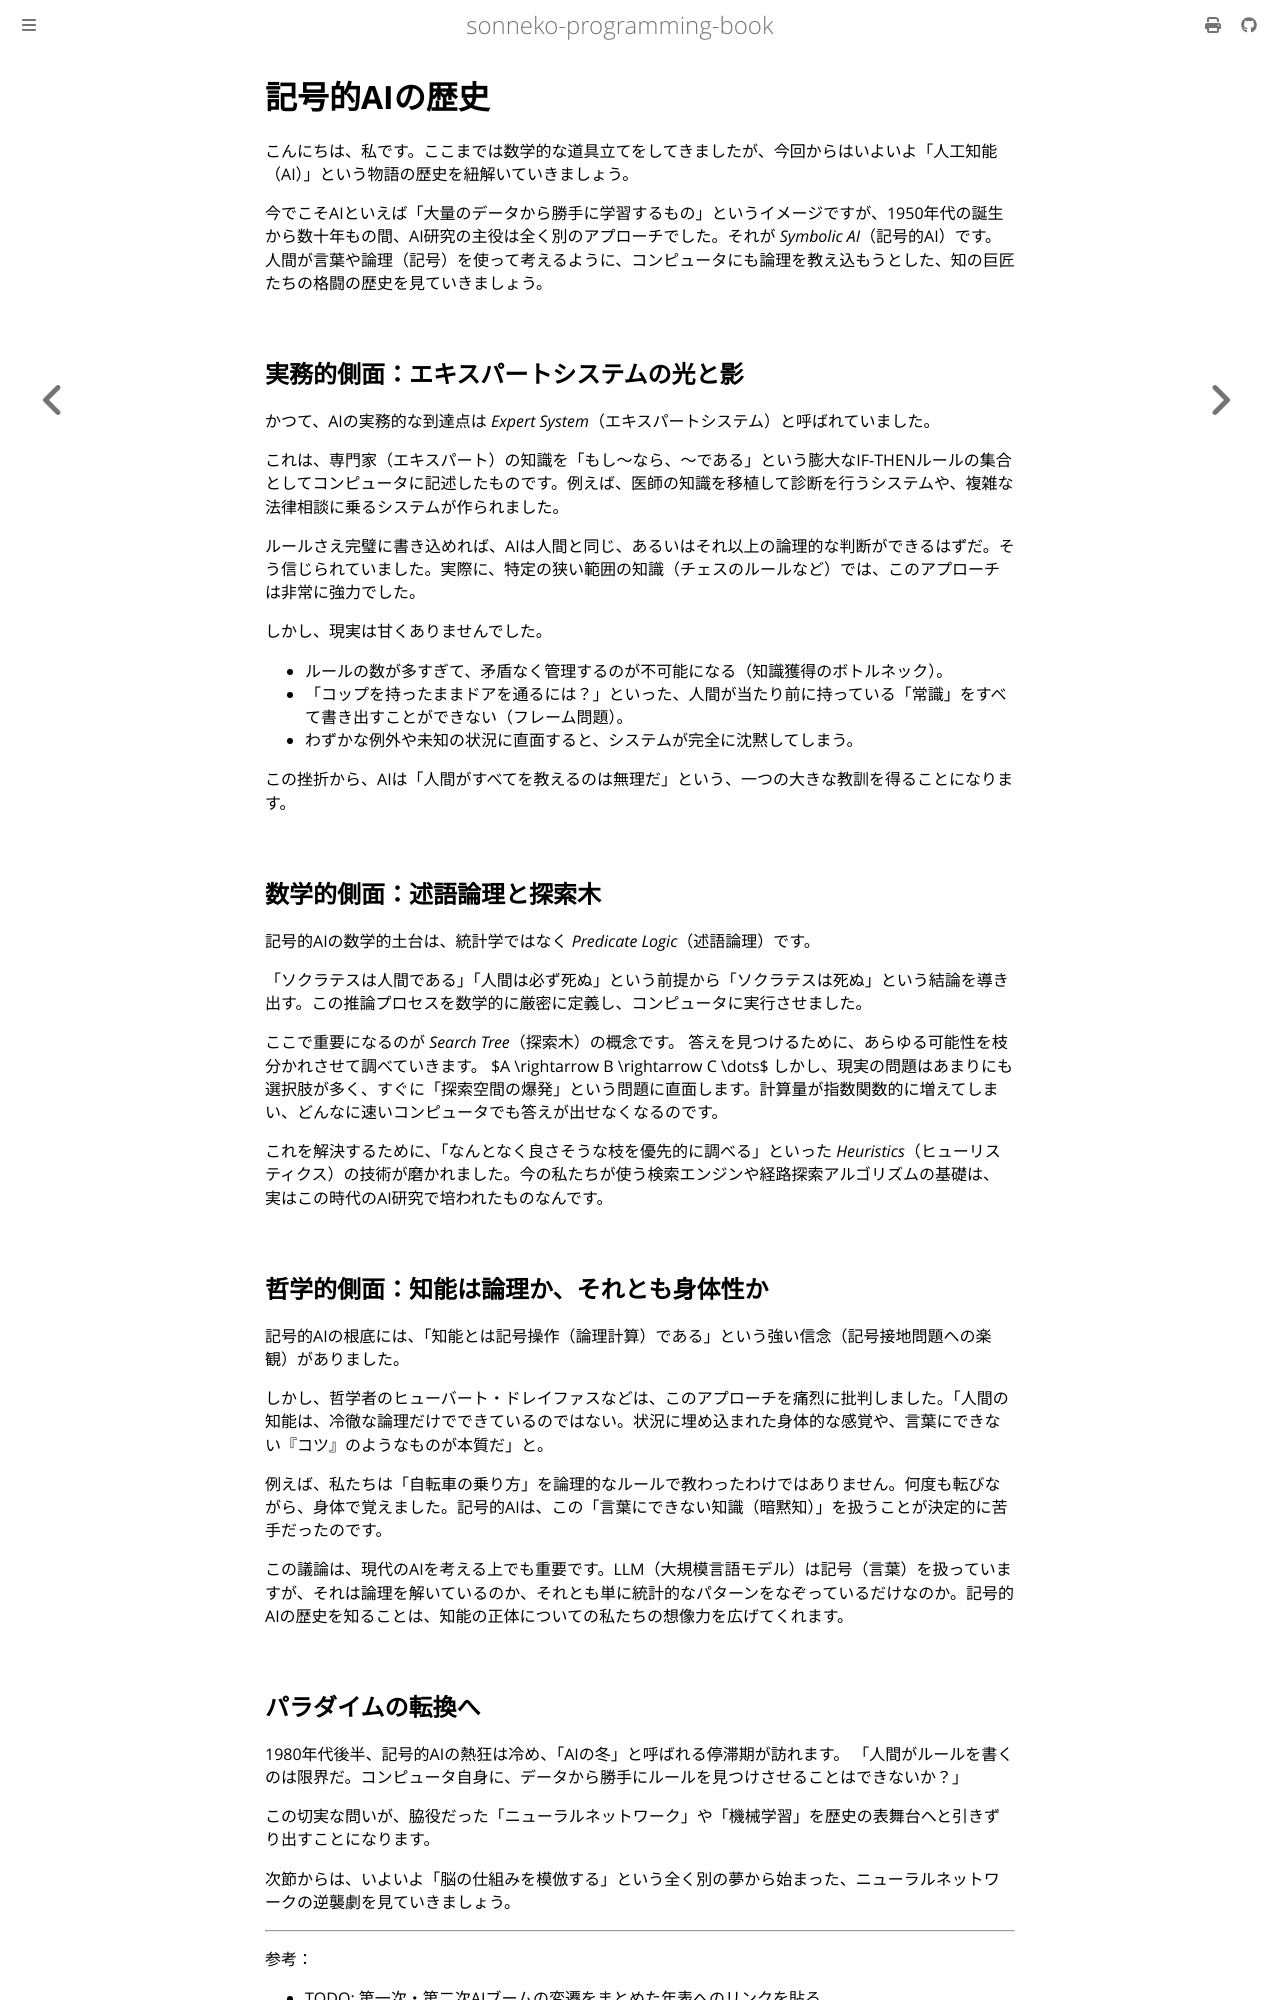

repository: sonneko/programming-book · page: 15-statistics-ai/010.html · generator: mdbook

# 記号的AIの歴史

こんにちは、私です。ここまでは数学的な道具立てをしてきましたが、今回からはいよいよ「人工知能（AI）」という物語の歴史を紐解いていきましょう。

今でこそAIといえば「大量のデータから勝手に学習するもの」というイメージですが、1950年代の誕生から数十年もの間、AI研究の主役は全く別のアプローチでした。それが *Symbolic AI*（記号的AI）です。人間が言葉や論理（記号）を使って考えるように、コンピュータにも論理を教え込もうとした、知の巨匠たちの格闘の歴史を見ていきましょう。

## 実務的側面：エキスパートシステムの光と影

かつて、AIの実務的な到達点は *Expert System*（エキスパートシステム）と呼ばれていました。

これは、専門家（エキスパート）の知識を「もし〜なら、〜である」という膨大なIF-THENルールの集合としてコンピュータに記述したものです。例えば、医師の知識を移植して診断を行うシステムや、複雑な法律相談に乗るシステムが作られました。

ルールさえ完璧に書き込めれば、AIは人間と同じ、あるいはそれ以上の論理的な判断ができるはずだ。そう信じられていました。実際に、特定の狭い範囲の知識（チェスのルールなど）では、このアプローチは非常に強力でした。

しかし、現実は甘くありませんでした。
- ルールの数が多すぎて、矛盾なく管理するのが不可能になる（知識獲得のボトルネック）。
- 「コップを持ったままドアを通るには？」といった、人間が当たり前に持っている「常識」をすべて書き出すことができない（フレーム問題）。
- わずかな例外や未知の状況に直面すると、システムが完全に沈黙してしまう。

この挫折から、AIは「人間がすべてを教えるのは無理だ」という、一つの大きな教訓を得ることになります。

## 数学的側面：述語論理と探索木

記号的AIの数学的土台は、統計学ではなく *Predicate Logic*（述語論理）です。

「ソクラテスは人間である」「人間は必ず死ぬ」という前提から「ソクラテスは死ぬ」という結論を導き出す。この推論プロセスを数学的に厳密に定義し、コンピュータに実行させました。

ここで重要になるのが *Search Tree*（探索木）の概念です。
答えを見つけるために、あらゆる可能性を枝分かれさせて調べていきます。
$A \rightarrow B \rightarrow C \dots$
しかし、現実の問題はあまりにも選択肢が多く、すぐに「探索空間の爆発」という問題に直面します。計算量が指数関数的に増えてしまい、どんなに速いコンピュータでも答えが出せなくなるのです。

これを解決するために、「なんとなく良さそうな枝を優先的に調べる」といった *Heuristics*（ヒューリスティクス）の技術が磨かれました。今の私たちが使う検索エンジンや経路探索アルゴリズムの基礎は、実はこの時代のAI研究で培われたものなんです。

## 哲学的側面：知能は論理か、それとも身体性か

記号的AIの根底には、「知能とは記号操作（論理計算）である」という強い信念（記号接地問題への楽観）がありました。

しかし、哲学者のヒューバート・ドレイファスなどは、このアプローチを痛烈に批判しました。「人間の知能は、冷徹な論理だけでできているのではない。状況に埋め込まれた身体的な感覚や、言葉にできない『コツ』のようなものが本質だ」と。

例えば、私たちは「自転車の乗り方」を論理的なルールで教わったわけではありません。何度も転びながら、身体で覚えました。記号的AIは、この「言葉にできない知識（暗黙知）」を扱うことが決定的に苦手だったのです。

この議論は、現代のAIを考える上でも重要です。LLM（大規模言語モデル）は記号（言葉）を扱っていますが、それは論理を解いているのか、それとも単に統計的なパターンをなぞっているだけなのか。記号的AIの歴史を知ることは、知能の正体についての私たちの想像力を広げてくれます。
